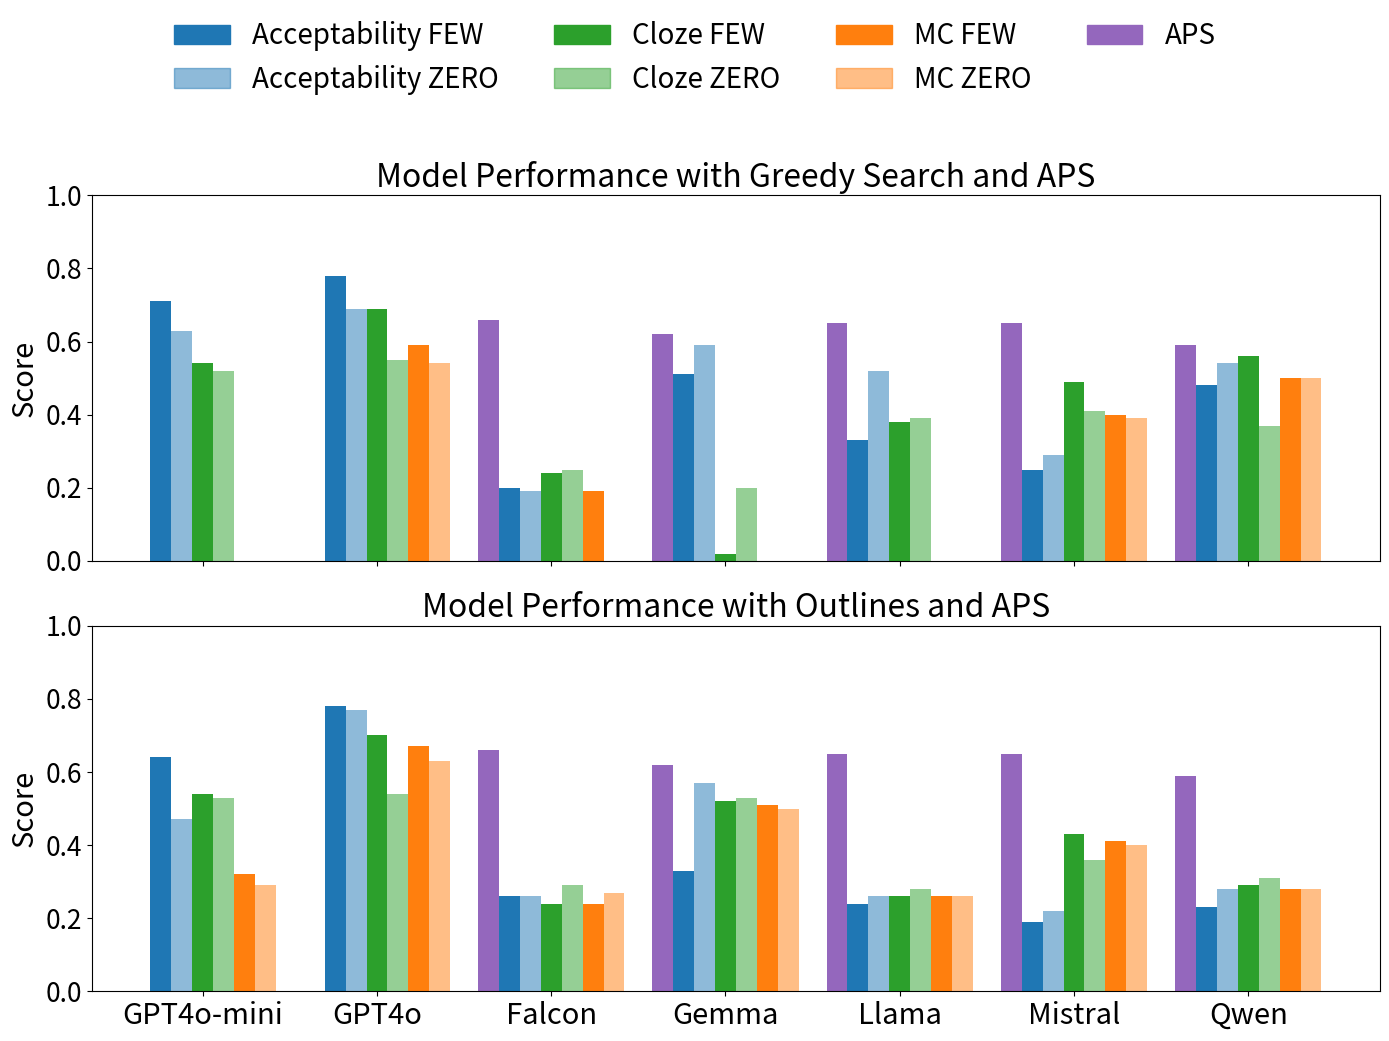

Recreate this plot in Python.
# Re-import libraries and redefine everything after code execution reset
import matplotlib.pyplot as plt
import numpy as np
import pandas as pd

# Models and task definitions
models = ["GPT4o-mini", "GPT4o", "Falcon", "Gemma", "Llama", "Mistral", "Qwen"]
task_order = ["APS", "Acceptability", "Cloze", "MC"]
task_colors = {
    "Acceptability": "#1f77b4",
    "Cloze": "#2ca02c",
    "MC": "#ff7f0e",
    "APS": "#9467bd"
}

# Data for Greedy Search
greedy_data = {
    "Acceptability_FEW": [0.71, 0.78, 0.20, 0.51, 0.33, 0.25, 0.48],
    "Acceptability_ZERO": [0.63, 0.69, 0.19, 0.59, 0.52, 0.29, 0.54],
    "Cloze_FEW": [0.54, 0.69, 0.24, 0.02, 0.38, 0.49, 0.56],
    "Cloze_ZERO": [0.52, 0.55, 0.25, 0.20, 0.39, 0.41, 0.37],
    "MC_FEW": [0.00, 0.59, 0.19, 0.00, 0.00, 0.40, 0.50],
    "MC_ZERO": [0.00, 0.54, 0.00, 0.00, 0.00, 0.39, 0.50],
}

# Data for Outlines
outlines_data = {
    "Acceptability_FEW": [0.64, 0.78, 0.26, 0.33, 0.24, 0.19, 0.23],
    "Acceptability_ZERO": [0.47, 0.77, 0.26, 0.57, 0.26, 0.22, 0.28],
    "Cloze_FEW": [0.54, 0.70, 0.24, 0.52, 0.26, 0.43, 0.29],
    "Cloze_ZERO": [0.53, 0.54, 0.29, 0.53, 0.28, 0.36, 0.31],
    "MC_FEW": [0.32, 0.67, 0.24, 0.51, 0.26, 0.41, 0.28],
    "MC_ZERO": [0.29, 0.63, 0.27, 0.50, 0.26, 0.40, 0.28],
}

# APS results
aps_overall = {
    "GPT4o-mini": np.nan,
    "GPT4o": np.nan,
    "Falcon": 0.66,
    "Gemma": 0.62,
    "Llama": 0.65,
    "Mistral": 0.65,
    "Qwen": 0.59,
}

# Build dataframes and add APS column
df_greedy = pd.DataFrame(greedy_data, index=models)
df_outlines = pd.DataFrame(outlines_data, index=models)
df_greedy["APS"] = [aps_overall[m] for m in models]
df_outlines["APS"] = [aps_overall[m] for m in models]

# Plot setup
x = np.arange(len(models))
width = 0.12
offsets = [-3, -2, -1, 0, 1, 2, 3]

fig, axs = plt.subplots(2, 1, figsize=(14, 10), sharex=True)

# GREEDY PLOT
for i, task in enumerate(task_order):
    if task == "APS":
        axs[0].bar(x + offsets[i]*width, df_greedy["APS"], width, color=task_colors["APS"])
    else:
        axs[0].bar(x + offsets[i*2 - 1]*width, df_greedy[f"{task}_FEW"], width, label=f"{task} FEW", color=task_colors[task])
        axs[0].bar(x + offsets[i*2]*width, df_greedy[f"{task}_ZERO"], width, label=f"{task} ZERO", color=task_colors[task], alpha=0.5)

axs[0].set_title("Model Performance with Greedy Search and APS", fontsize=23)
axs[0].set_ylabel("Score", fontsize=21)
axs[0].tick_params(axis='y', labelsize=19)
axs[0].set_ylim(0, 1)

# OUTLINES PLOT
for i, task in enumerate(task_order):
    if task == "APS":
        axs[1].bar(x + offsets[i]*width, df_outlines["APS"], width, color=task_colors["APS"])
    else:
        axs[1].bar(x + offsets[i*2 - 1]*width, df_outlines[f"{task}_FEW"], width, color=task_colors[task])
        axs[1].bar(x + offsets[i*2]*width, df_outlines[f"{task}_ZERO"], width, color=task_colors[task], alpha=0.5)

axs[1].set_title("Model Performance with Outlines and APS", fontsize=23)
axs[1].set_ylabel("Score", fontsize=21)
axs[1].set_xticks(x)
axs[1].set_xticklabels(models, rotation=0, fontsize=21)
axs[1].tick_params(axis='y', labelsize=19)
axs[1].set_ylim(0, 1)

# Legend
legend_labels = [
    "Acceptability FEW", "Acceptability ZERO",
    "Cloze FEW", "Cloze ZERO",
    "MC FEW", "MC ZERO",
    "APS"
]
legend_handles = [
    plt.Rectangle((0,0),1,1, color=task_colors["Acceptability"]),
    plt.Rectangle((0,0),1,1, color=task_colors["Acceptability"], alpha=0.5),
    plt.Rectangle((0,0),1,1, color=task_colors["Cloze"]),
    plt.Rectangle((0,0),1,1, color=task_colors["Cloze"], alpha=0.5),
    plt.Rectangle((0,0),1,1, color=task_colors["MC"]),
    plt.Rectangle((0,0),1,1, color=task_colors["MC"], alpha=0.5),
    plt.Rectangle((0,0),1,1, color=task_colors["APS"])
]

fig.legend(legend_handles, legend_labels, loc="upper center", ncol=4, frameon=False, fontsize=20, bbox_to_anchor=(0.5, 1.05))

plt.tight_layout(rect=[0, 0, 1, 0.90])
plt.show()
